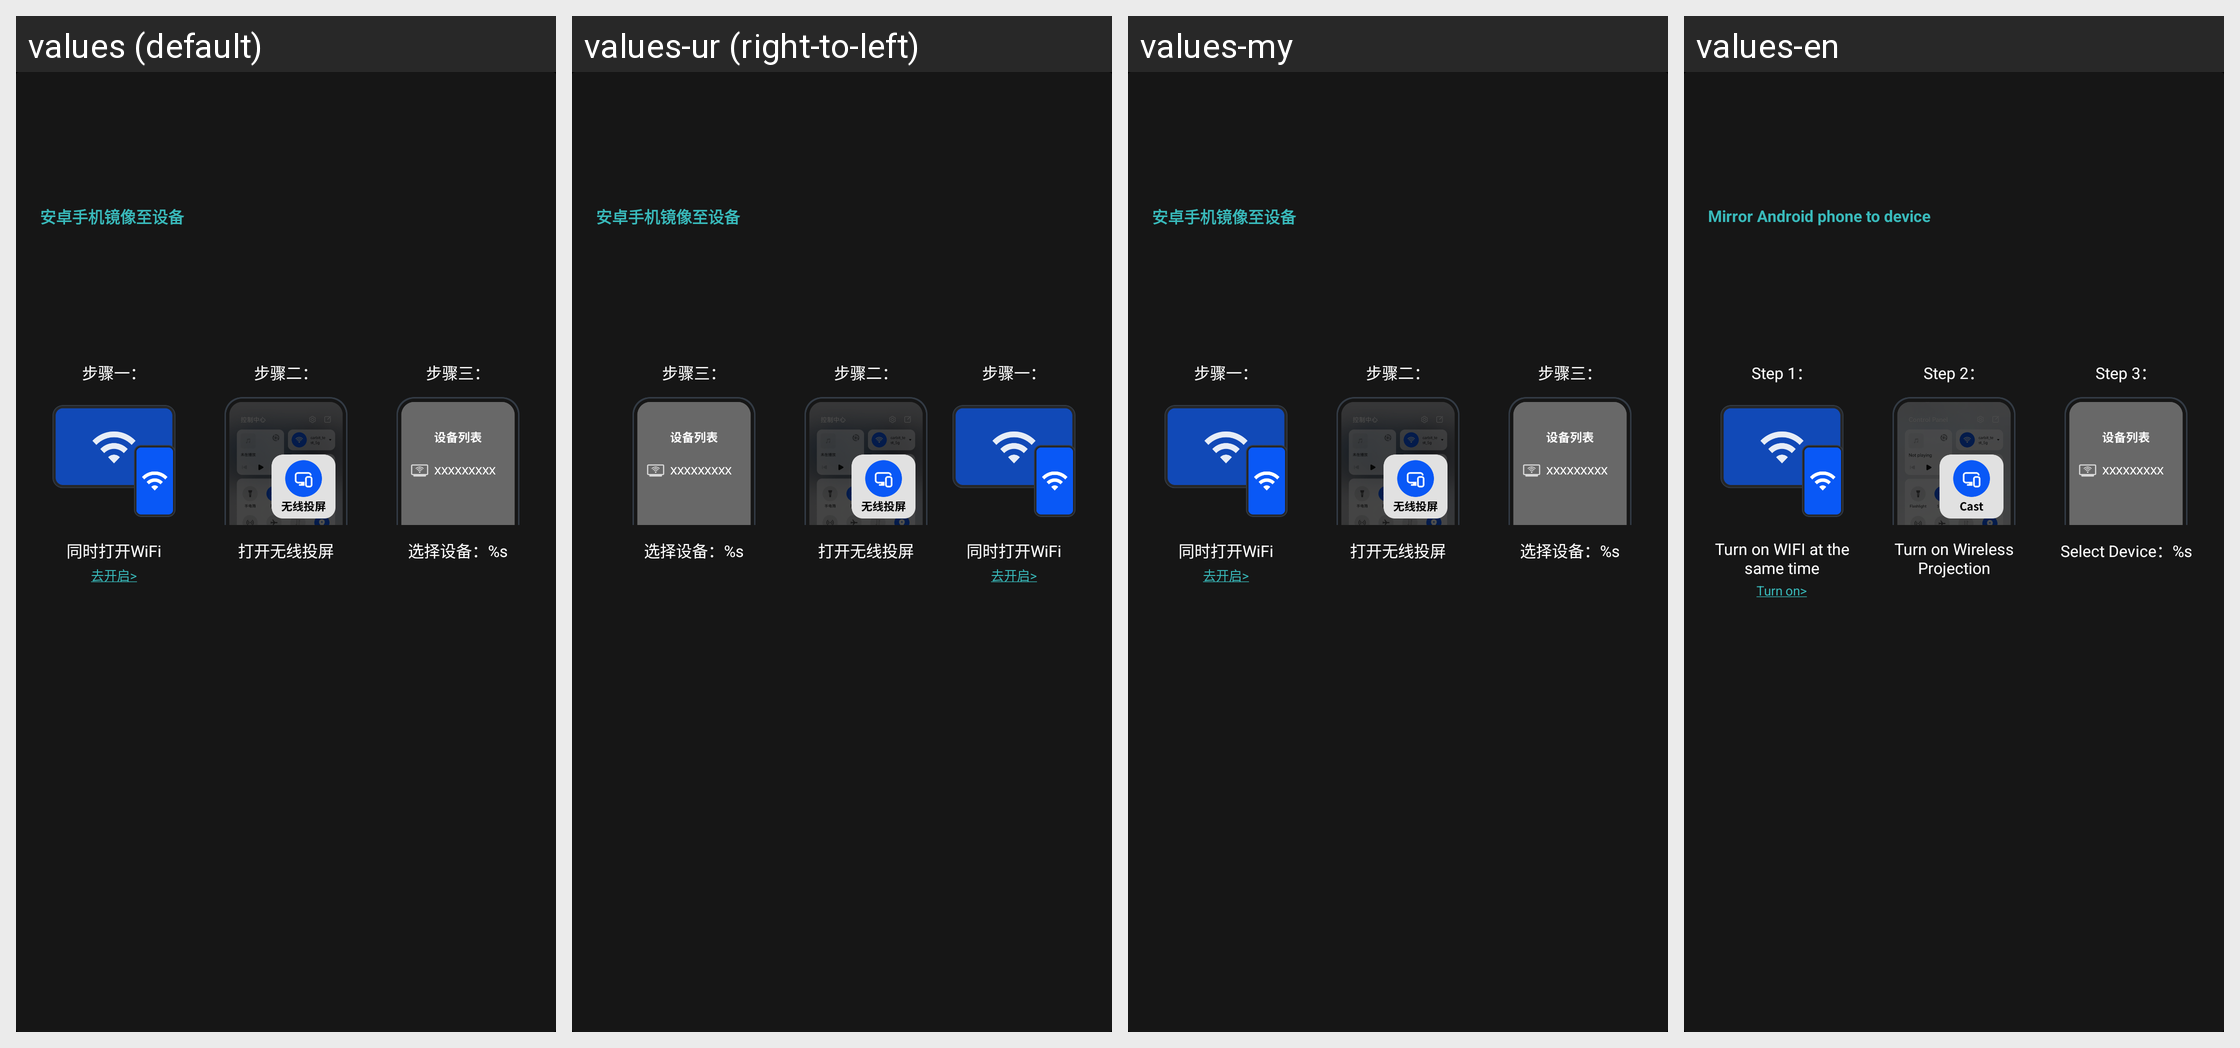

Here is an Android app screen in its default locale and in the app's own translations. Write out the translated-string differences for the strings that appear on this screen.
Android screen res/layout/fragment_miracast_tip_yltp.xml rendered under 4 locales, left to right: values (default), values-ur (right-to-left), values-my, values-en. Device: Nexus 5 (rendered at 1080×1920; each locale shown at half size, 540×960, under a caption strip naming it); theme AppTheme.
Other locales in the repository, not shown: values-af, values-am, values-ar, values-as, values-az, values-be, values-bg, values-bn, values-bs, values-ca, values-cs, values-da, values-de, values-el, values-en-rAU, values-en-rGB, values-es, values-es-rUS, values-et, values-eu, values-fa, values-fi, values-fr, values-gl, values-gu, values-hi, values-hr, values-hu, values-hy, values-in, values-is, values-it, values-iw, values-ja, values-ka, values-kk, values-km, values-kn, values-ko, values-ky, values-lo, values-lt, values-lv, values-mk, values-ml, values-mn, values-mr, values-ms, values-nb, values-ne, values-nl, values-or, values-pa, values-pl, values-pt, values-pt-rPT, values-ro, values-ru, values-si, values-sk, values-sl, values-sq, values-sr, values-sv, values-sw, values-ta, values-te, values-th, values-tl, values-tr, values-uk, values-uz, values-vi, values-zh, values-zh-rCN, values-zh-rHK, values-zh-rTW, values-zu.
Strings drawn on this screen, with the default value and each locale's value (text and hints the layout hard-codes, and strings that could not be matched under every locale, appear in the picture but are not listed):

yltp_miracast_tip_title
  values: 安卓手机镜像至设备
  values-ur: 安卓手机镜像至设备  [not translated; the default value is used]
  values-my: 安卓手机镜像至设备  [not translated; the default value is used]
  values-en: Mirror Android phone to device

num1_with_circle
  values: 步骤一：
  values-ur: 步骤一：  [not translated; the default value is used]
  values-my: 步骤一：  [not translated; the default value is used]
  values-en: Step 1：

yltp_miracast_tip1_help_txt1
  values: 同时打开WiFi
  values-ur: 同时打开WiFi  [not translated; the default value is used]
  values-my: 同时打开WiFi  [not translated; the default value is used]
  values-en: Turn on WIFI at the same time

yltp_miracast_tip1_open_wifi
  values: 去开启>
  values-ur: 去开启>  [not translated; the default value is used]
  values-my: 去开启>  [not translated; the default value is used]
  values-en: Turn on>

num2_with_circle
  values: 步骤二：
  values-ur: 步骤二：  [not translated; the default value is used]
  values-my: 步骤二：  [not translated; the default value is used]
  values-en: Step 2：

yltp_miracast_tip1_help_txt2
  values: 打开无线投屏
  values-ur: 打开无线投屏  [not translated; the default value is used]
  values-my: 打开无线投屏  [not translated; the default value is used]
  values-en: Turn on Wireless Projection

num3_with_circle
  values: 步骤三：
  values-ur: 步骤三：  [not translated; the default value is used]
  values-my: 步骤三：  [not translated; the default value is used]
  values-en: Step 3：

yltp_airplay_tip1_help_txt3
  values: 选择设备：%s
  values-ur: 选择设备：%s  [not translated; the default value is used]
  values-my: 选择设备：%s  [not translated; the default value is used]
  values-en: Select Device：%s
